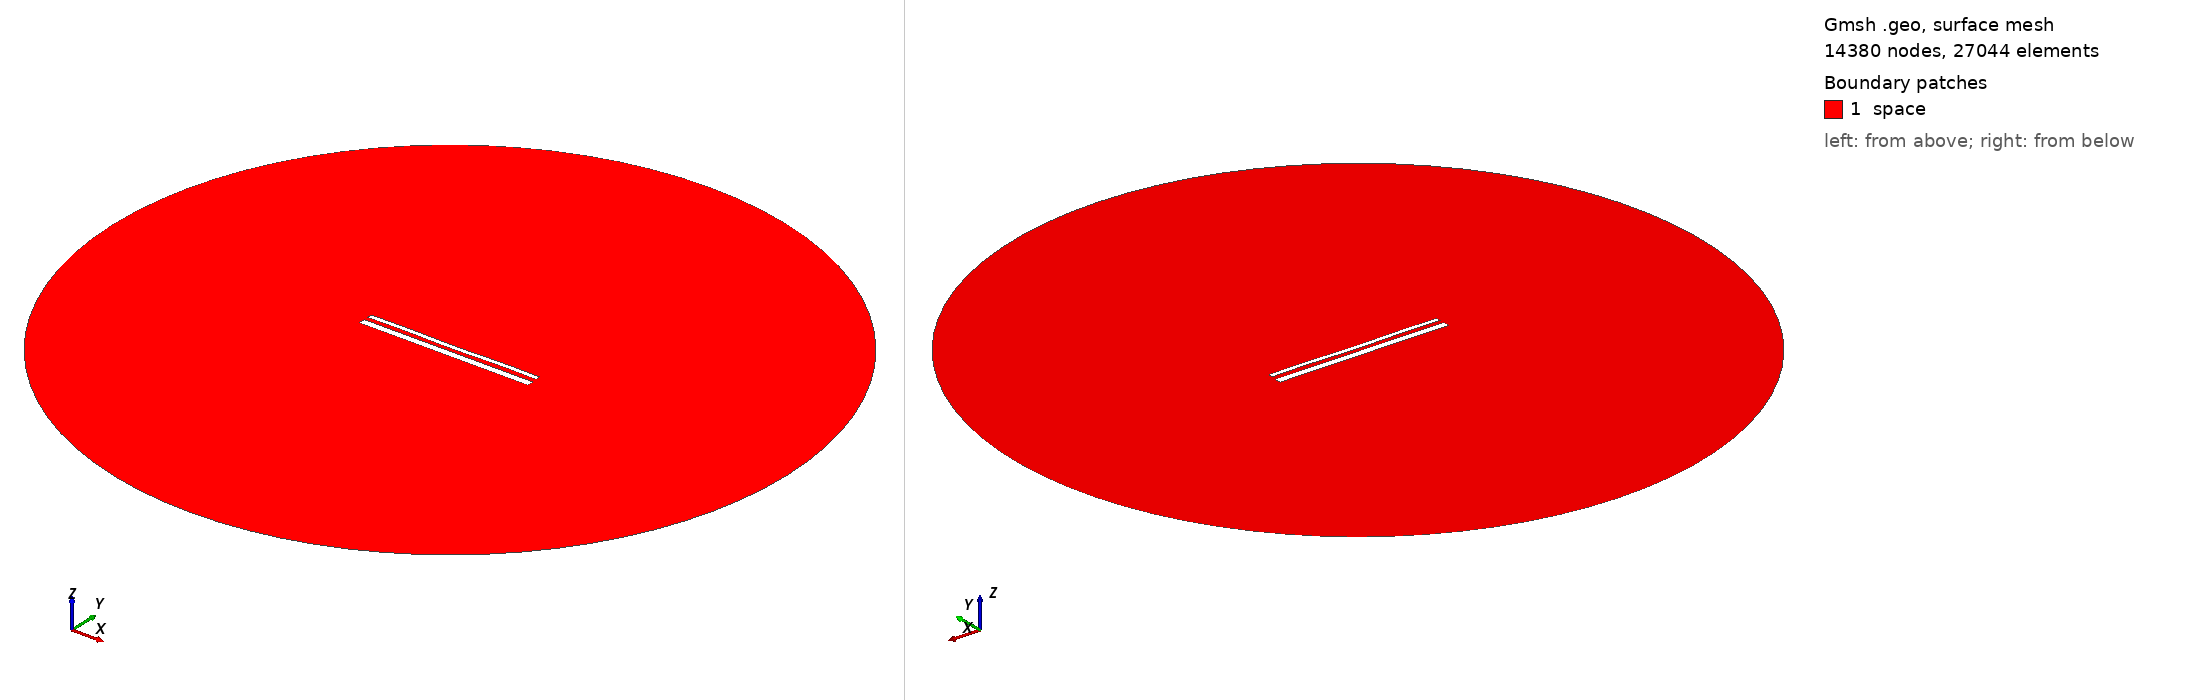

Gmsh geometry script, surface-meshed: 14380 nodes, 27044 surface elements. Boundary patches (legend numbers): 1 space. Left view from above one corner, right view from below the opposite corner. Legend entries are the model's physical surfaces. The drawing asked Gmsh for element sizes between 1% and 20% of the model's largest extent; the script's own settings can give other sizes.

=== 14915.geo (drawn) ===
//---------------------------------------
// Geometry kernel
//---------------------------------------

SetFactory("OpenCASCADE");



//---------------------------------------
// Parameters of the geometry
//---------------------------------------

// Overetch of the upper plate
overetch = 0.5;

// Distance between the plates
distance = 2.25;

// Discretization over the x axis (for the deformation)
nx = 50; 

// Length of the plate
L = 100 - overetch; 

// Number of modes
n = 4; 

// 1st mode coefficient
coeff(1) = 0.15;
beta(1) = 0.596864 * 3.1415926535 / L;

// 2nd mode coefficient
coeff(2) = -0.075;
beta(2) = 1.49418 * 3.1415926535 / L;

// 3rd mode coefficient
coeff(3) = 0.0;
beta(3) = 2.50025 * 3.1415926535 / L;

// 4th mode coefficient
coeff(4) = 0.15;
beta(4) = 3.49999 * 3.1415926535 / L;



//---------------------------------------
// Upper plate (deformed rectangle)
//---------------------------------------

// Coordiantes of the upper plate
xmin = -50;
xmax = 50 - overetch;

// Height of the upper plate
yheight = 4 - 2 * overetch;

// Indexes of the points
UpperID[] = {};
LowerID[] = {};
LeftID[] = {};
RightID[] = {};

// Point index
p = 1;

// Horizontal edges
For i In {1:nx}
    x = xmin + (i-1)*(xmax - xmin)/(nx-1);

    y_bottom = distance / 2 + overetch;
    For j In {1:n}
        C = (Cosh(beta(j)*L) + Cos(beta(j)*L)) / (Sinh(beta(j)*L) + Sin(beta(j)*L));
        y_bottom  = y_bottom + coeff(j) * (Cosh(beta(j)*(x+50)) - Cos(beta(j)*(x+50)) - C * (Sinh(beta(j)*(x+50)) - Sin(beta(j)*(x+50))));
    EndFor

    y_top = y_bottom + yheight;

    Point(p) = {x, y_top, 0, 1.0};
    UpperID[i] = p;
    p = p + 1;

    Point(p) = {x, y_bottom, 0, 1.0};
    LowerID[i] = p;
    p = p + 1;
EndFor

// Create point lists
UpperPts[] = {}; LowerPts[] = {};
For i In {1:nx}
  UpperPts[] += {UpperID[i]};
  LowerPts[] += {LowerID[i]};
EndFor

// Build splines
Spline(1) = {UpperPts[]};
Spline(2) = {LowerPts[]};
Line(3) = {LowerPts[nx-1], UpperPts[nx-1]};
Line(4) = {LowerPts[0], UpperPts[0]};

// Build the plane surface
Curve Loop(1) = {2, 3, -1, -4};
Plane Surface(1) = {1};



//---------------------------------------
// Lower plate (rectangle)
//---------------------------------------

// Vertices
Point(1001) = {-50, -1, 0, 1.0};
Point(1002) = { 50, -1, 0, 1.0};
Point(1003) = { 50,  -5, 0, 1.0};
Point(1004) = {-50,  -5, 0, 1.0};

// Edges
Line(5) = {1001, 1002};
Line(6) = {1002, 1003};
Line(7) = {1003, 1004};
Line(8) = {1004, 1001};

// Plane surface
Line Loop(2) = {5, 6, 7, 8};
Plane Surface(2) = {2}; 



//---------------------------------------
// Outer (fictious) boundary
//---------------------------------------

// Points
Point(1005) = {0, 0, 0};       // Center
Point(1006) = {200, 0, 0};     // Start point
Point(1007) = {0, 200, 0};     // 90 degrees
Point(1008) = {-200, 0, 0};    // 180 degrees
Point(1009) = {0, -200, 0};    // 270 degrees

// Circle arcs (each needs start, center, end)
Circle(9) = {1006, 1005, 1007};
Circle(10) = {1007, 1005, 1008};
Circle(11) = {1008, 1005, 1009};
Circle(12) = {1009, 1005, 1006};

// Plane surface for the entire domain
Curve Loop(3) = {9, 10, 11, 12};
Surface(3) = {3};

// Subtract the plates from the whole domain to obtain the actual domain where we want to solve the equations
BooleanDifference{ Surface{3}; Delete; }{ Surface{1}; Surface{2}; Delete; }




//---------------------------------------
// Transfinite Lines/Curves
//---------------------------------------

// Set the number of points on the boundaries
r = 7;

// Plates
Transfinite Curve {1, 2} = 50*r Using Progression 1;
Transfinite Curve {3, 4} = 2*r Using Progression 1;
Transfinite Line {5, 7} = 50*r Using Progression 1;
Transfinite Line {6, 8} = 2*r Using Progression 1;

// Outer boundary
Transfinite Line {9, 10, 11, 12} = 20 Using Progression 1;



//---------------------------------------
// Physical groups
//---------------------------------------                

// Physical curves (boundaries)
Physical Line("force_segment", 10) = {2};
Physical Line("upper_plate", 11) = {1, 3, 4};
Physical Line("lower_plate", 12) = {5, 6, 7, 8};
Physical Line("boundary", 20) = {9, 10, 11, 12};

// Physical Surfaces
Physical Surface("space", 30) = {3};



//---------------------------------------
// 6. Generate the Mesh
//---------------------------------------

// 2D mesh generation
Mesh 2;
